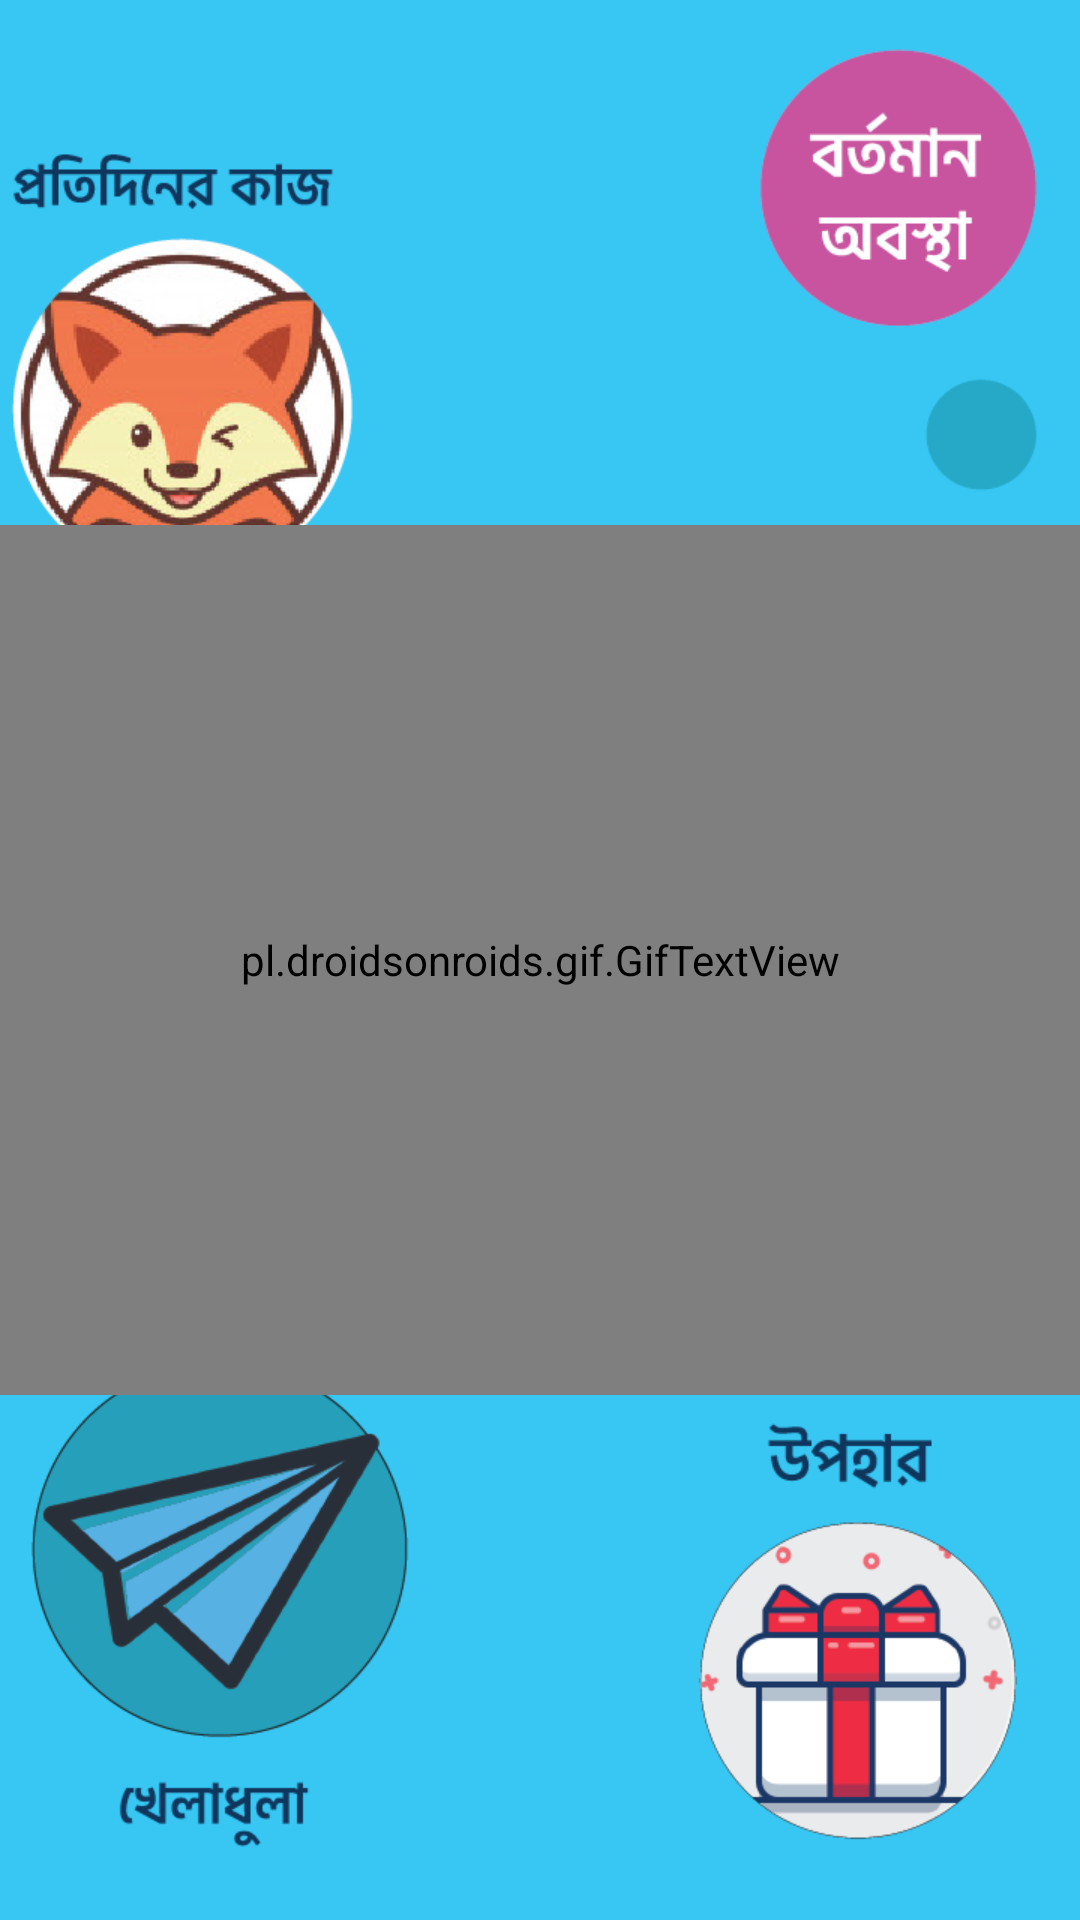

Produce the Android XML layout that renders to this screen, including the resource entries it uses.
<!-- AndroidManifest.xml: application theme AppTheme -->
<!-- res/layout/activity_kuri.xml -->
<?xml version="1.0" encoding="utf-8"?>
<RelativeLayout xmlns:android="http://schemas.android.com/apk/res/android"
    xmlns:app="http://schemas.android.com/apk/res-auto"
    xmlns:tools="http://schemas.android.com/tools"
    android:layout_width="match_parent"
    android:layout_height="match_parent"
    tools:context=".KURI"
    android:background="@drawable/l">


    

    <pl.droidsonroids.gif.GifTextView
        android:id="@+id/gif"
        android:layout_width="450dp"
        android:layout_height="290dp"
        android:layout_centerInParent="true"
        android:background="@drawable/fox"
        />

    <Button
        android:id="@+id/feed"
        android:layout_width="78dp"
        android:layout_height="108dp"
        android:layout_alignParentStart="true"
        android:layout_marginStart="28dp"
        android:layout_marginTop="100sp"
        android:background="@android:color/transparent" />

    <Button
        android:id="@+id/play"
        android:layout_width="138dp"
        android:layout_height="105dp"
        android:layout_marginTop="550sp"
        android:background="@android:color/transparent" />

    <Button
        android:id="@+id/govern"
        android:layout_width="98dp"
        android:layout_height="74dp"
        android:layout_below="@+id/feed"
        android:layout_alignEnd="@+id/feed"
        android:layout_alignBottom="@+id/feed"
        android:layout_marginTop="-167dp"
        android:layout_marginEnd="-290dp"
        android:layout_marginBottom="93dp"
        android:gravity="right"
        android:background="@android:color/transparent" />

    <Button
        android:id="@+id/reward"
        android:layout_width="98dp"
        android:layout_height="74dp"
        android:layout_alignParentStart="true"
        android:layout_marginStart="292dp"
        android:layout_marginTop="600sp"
        android:gravity="left"
        android:background="@android:color/transparent"  />

</RelativeLayout>
<!-- resources referenced by this layout -->
<resources>
  <!-- drawable l: png bitmap (drawable, 162300 bytes) -->
  <style name="AppTheme" parent="Theme.AppCompat.Light.NoActionBar">
          
          <item name="colorPrimary">@color/colorPrimary</item>
          <item name="colorPrimaryDark">@color/colorPrimaryDark</item>
          <item name="colorAccent">@color/colorAccent</item>
  
          <item name="android:statusBarColor" tools:targetApi="lollipop">@color/colorPrimaryDark</item>
          <item name="android:windowLightStatusBar" tools:targetApi="m">true</item>
          <item name="android:windowTranslucentNavigation" tools:targetApi="kitkat">false</item>
      </style>
  <color name="colorPrimary">#04D4DA</color>
  <color name="colorPrimaryDark">#16B8C9</color>
  <color name="colorAccent">#FFFFFF</color>
</resources>
